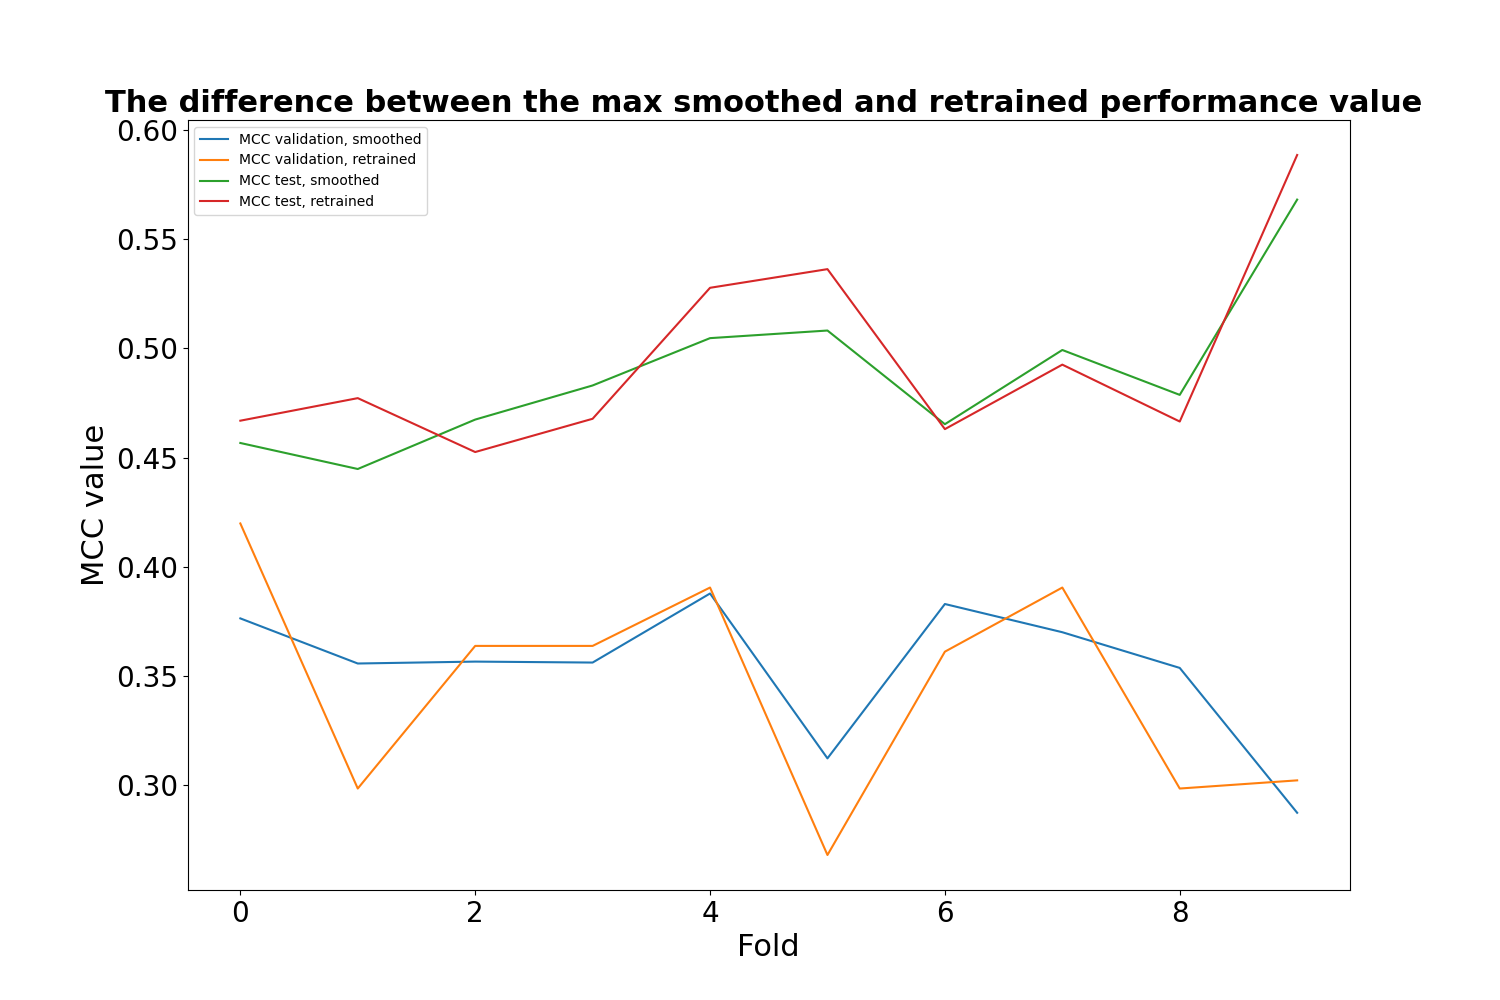

The data file committed next to this chart (first rows):
, MCC validation, smoothed, MCC validation, retrained, MCC test, smoothed, MCC test, retrained
0, 0.3764, 0.4198, 0.4566, 0.4668
1, 0.3558, 0.2986, 0.4447, 0.4772
2, 0.3566, 0.3638, 0.4674, 0.4525
3, 0.3562, 0.3638, 0.483, 0.4677
4, 0.3878, 0.3905, 0.5046, 0.5276
5, 0.3124, 0.2682, 0.5081, 0.5362
6, 0.383, 0.3612, 0.4652, 0.463
7, 0.3701, 0.3905, 0.4992, 0.4925
8, 0.3538, 0.2986, 0.4787, 0.4665
9, 0.2875, 0.3023, 0.568, 0.5884
